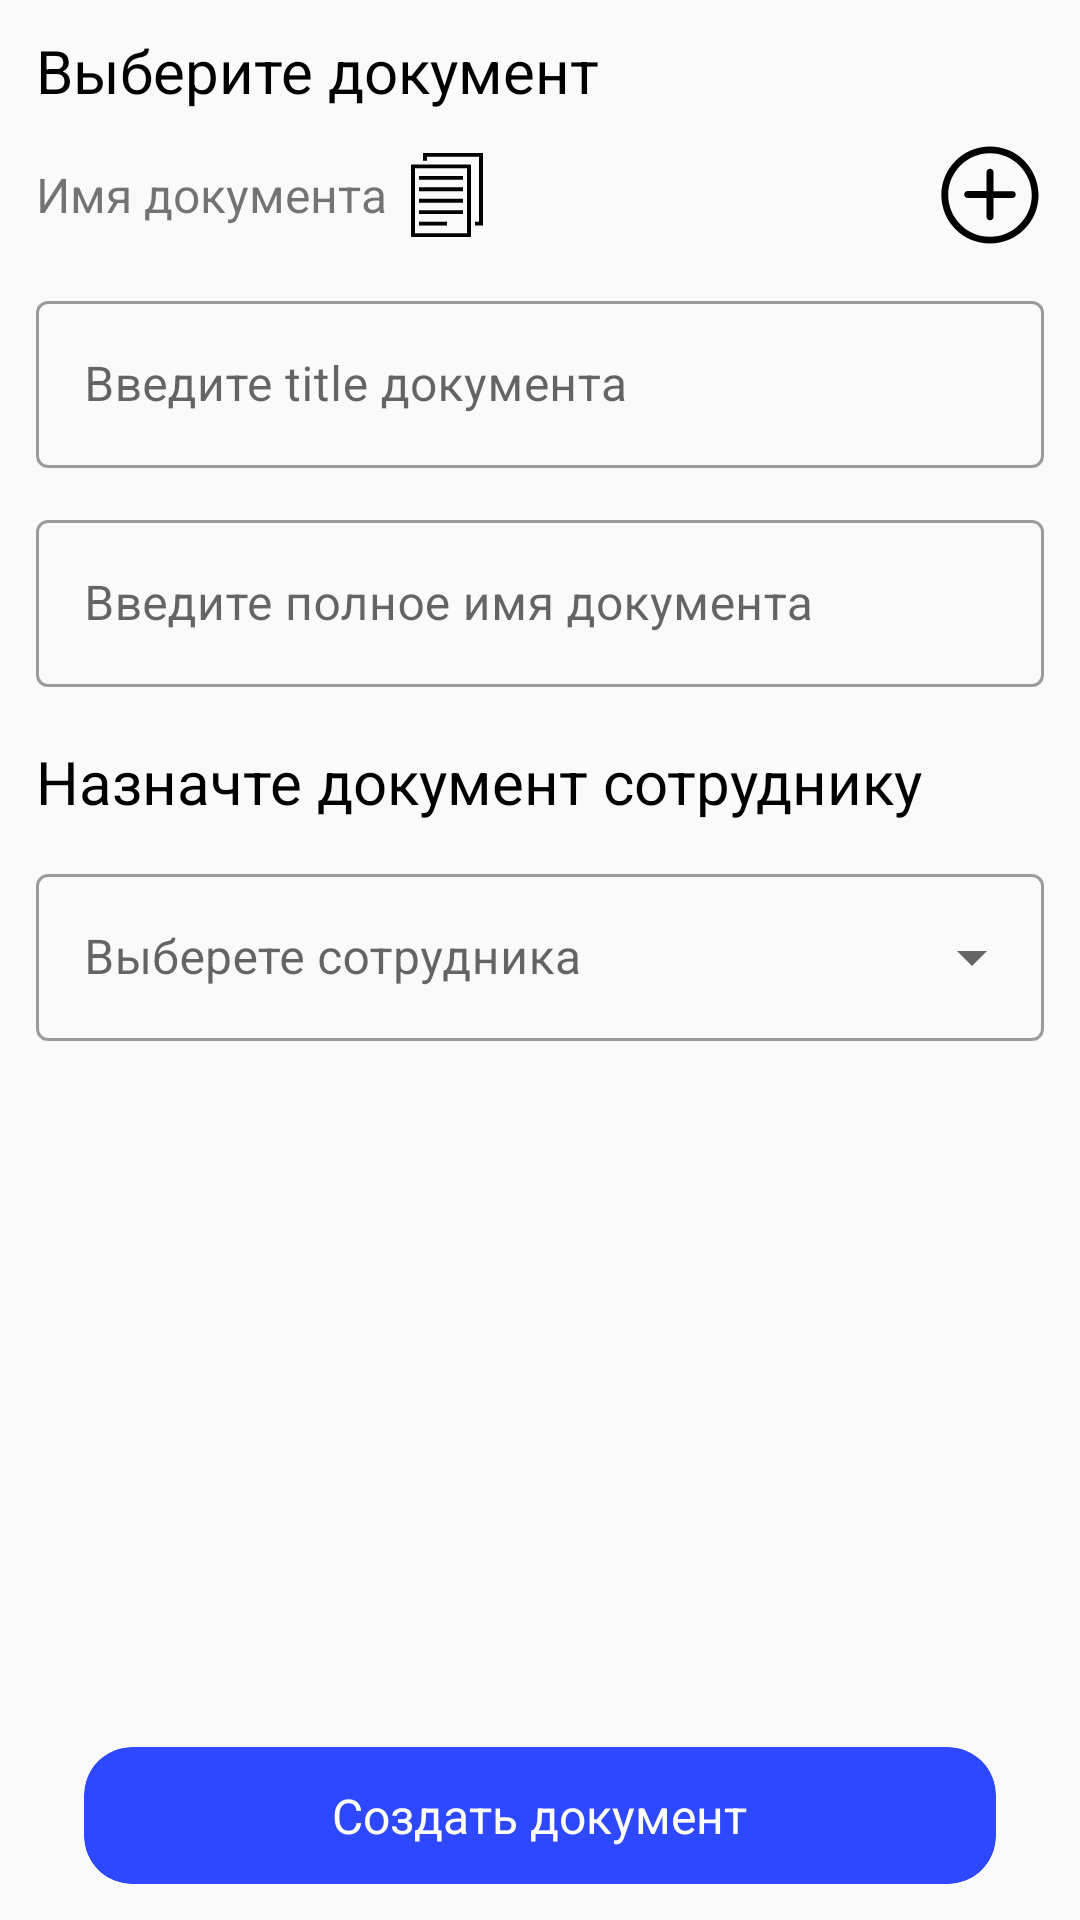

Reconstruct the res/layout file that produces this screen, plus the resources it refers to.
<!-- AndroidManifest.xml: application theme Theme.StudyPractice -->
<!-- res/layout/fragment_add_document.xml -->
<?xml version="1.0" encoding="utf-8"?>
<LinearLayout xmlns:android="http://schemas.android.com/apk/res/android"
    xmlns:app="http://schemas.android.com/apk/res-auto"
    xmlns:tools="http://schemas.android.com/tools"
    android:layout_width="match_parent"
    android:layout_height="match_parent"
    android:background="@color/background_main"
    android:orientation="vertical"
    android:paddingHorizontal="12dp"
    tools:context=".diplom.profile.ProfileFragment">

    <TextView
        android:layout_width="wrap_content"
        android:layout_height="wrap_content"
        android:layout_marginTop="10dp"
        android:text="Выберите документ"
        android:textColor="@color/black"
        android:textSize="20sp" />

    <LinearLayout
        android:layout_width="match_parent"
        android:layout_height="wrap_content"
        android:layout_marginTop="10dp"
        android:orientation="horizontal">

        <TextView
            android:id="@+id/name_document"
            android:layout_width="wrap_content"
            android:layout_height="wrap_content"
            android:gravity="center"
            android:layout_gravity="center_vertical"
            android:drawableEnd="@drawable/documents"
            android:drawablePadding="8dp"
            android:text="Имя документа"
            android:textSize="16sp" />

        <View
            android:layout_width="0dp"
            android:layout_height="1dp"
            android:layout_weight="1" />

        <ImageView
            android:id="@+id/iv_add_document"
            android:layout_width="36dp"
            android:layout_height="36dp"
            android:layout_gravity="center"
            android:src="@drawable/cercle_add"
            />

    </LinearLayout>

    <com.google.android.material.textfield.TextInputLayout
        style="@style/Widget.MaterialComponents.TextInputLayout.OutlinedBox"
        android:layout_width="match_parent"
        android:layout_height="wrap_content"
        android:layout_marginTop="12dp"
        android:hint="Введите title документа">

        <com.google.android.material.textfield.TextInputEditText
            android:id="@+id/tv_full_name"
            android:layout_width="match_parent"
            android:layout_height="wrap_content" />

    </com.google.android.material.textfield.TextInputLayout>

    <com.google.android.material.textfield.TextInputLayout
        android:id="@+id/filledTextField"
        style="@style/Widget.MaterialComponents.TextInputLayout.OutlinedBox"
        android:layout_width="match_parent"
        android:layout_height="wrap_content"
        android:layout_marginTop="12dp"
        android:hint="Введите полное имя документа">

        <com.google.android.material.textfield.TextInputEditText
            android:id="@+id/tv_current_state"
            android:layout_width="match_parent"
            android:layout_height="wrap_content" />

    </com.google.android.material.textfield.TextInputLayout>

    <TextView
        android:layout_width="wrap_content"
        android:layout_height="wrap_content"
        android:layout_marginTop="18dp"
        android:text="Назначте документ сотруднику"
        android:textColor="@color/black"
        android:textSize="20sp" />

    <com.google.android.material.textfield.TextInputLayout
        style="@style/Widget.MaterialComponents.TextInputLayout.OutlinedBox.ExposedDropdownMenu"
        android:layout_width="match_parent"
        android:layout_height="wrap_content"
        android:layout_marginTop="12dp"
        android:hint="Выберете сотрудника">

        <AutoCompleteTextView
            android:id="@+id/assigned_auto"
            android:layout_width="match_parent"
            android:layout_height="wrap_content"
            android:inputType="none" />
    </com.google.android.material.textfield.TextInputLayout>

    <View
        android:layout_width="match_parent"
        android:layout_height="0dp"
        android:layout_weight="1"/>

    <androidx.cardview.widget.CardView
        android:id="@+id/card_add_document"
        android:layout_width="match_parent"
        android:layout_height="wrap_content"
        android:layout_gravity="bottom"
        android:layout_marginHorizontal="16dp"
        android:layout_marginTop="16dp"
        android:layout_marginBottom="12dp"
        app:cardBackgroundColor="@color/blue_accent"
        app:cardCornerRadius="16dp"
        app:cardElevation="0dp">

        <TextView
            android:id="@+id/tv_add_document"
            android:layout_width="wrap_content"
            android:layout_height="wrap_content"
            android:layout_gravity="center"
            android:gravity="center"
            android:paddingHorizontal="16dp"
            android:paddingVertical="12dp"
            android:text="Создать документ"
            android:textColor="@color/white"
            android:textSize="16dp" />
    </androidx.cardview.widget.CardView>
</LinearLayout>
<!-- resources referenced by this layout -->
<resources>
  <color name="background_main">#FAFAFA</color>
  <color name="black">#FF000000</color>
  <color name="blue_accent">#2E48FF</color>
  <color name="white">#FFFFFFFF</color>
  <!-- drawable cercle_add (drawable) -->
  <vector xmlns:android="http://schemas.android.com/apk/res/android"
      android:width="129dp"
      android:height="129dp"
      android:viewportWidth="129"
      android:viewportHeight="129">
    <path
        android:fillColor="#FF000000"
        android:pathData="M64.5,6.5c-32,0 -58.1,26 -58.1,58s26,58 58.1,58c32,0 58,-26 58,-58S96.5,6.5 64.5,6.5zM64.5,114.4C37,114.4 14.6,92 14.6,64.5S37,14.6 64.5,14.6c27.5,0 49.9,22.4 49.9,49.9S92,114.4 64.5,114.4z"/>
    <path
        android:fillColor="#FF000000"
        android:pathData="m91.2,59.9h-22.6v-22.7c0,-2.3 -1.8,-4.1 -4.1,-4.1 -2.3,0 -4.1,1.8 -4.1,4.1v22.6h-22.6c-2.3,0 -4.1,1.8 -4.1,4.1s1.8,4.1 4.1,4.1h22.6v22.6c0,2.3 1.8,4.1 4.1,4.1 2.3,0 4.1,-1.8 4.1,-4.1v-22.6h22.6c2.3,0 4.1,-1.8 4.1,-4.1s-1.8,-4 -4.1,-4z"/>
  </vector>
  <!-- drawable documents (drawable) -->
  <vector xmlns:android="http://schemas.android.com/apk/res/android"
      android:width="24dp"
      android:height="28dp"
      android:viewportWidth="24"
      android:viewportHeight="28">
    <path
        android:pathData="M12,22.909H2.667V24.182H12V22.909Z"
        android:fillColor="#000000"/>
    <path
        android:pathData="M21.333,22.909V24.182H24V0H4V2.545H5.333V1.273H22.667V22.909H21.333Z"
        android:fillColor="#000000"/>
    <path
        android:pathData="M17.333,19.091H2.667V20.364H17.333V19.091Z"
        android:fillColor="#000000"/>
    <path
        android:pathData="M0,4.085V27.733C0,27.88 0.123,28 0.275,28H19.724C19.877,28 20,27.882 20,27.733V4.085C20,3.938 19.877,3.818 19.725,3.818H0.275C0.123,3.818 0,3.937 0,4.085ZM1.333,5.091H18.667V26.727H1.333V5.091Z"
        android:fillColor="#000000"/>
    <path
        android:pathData="M17.333,7.636H2.667V8.909H17.333V7.636Z"
        android:fillColor="#000000"/>
    <path
        android:pathData="M17.333,11.455H2.667V12.727H17.333V11.455Z"
        android:fillColor="#000000"/>
    <path
        android:pathData="M17.333,15.273H2.667V16.545H17.333V15.273Z"
        android:fillColor="#000000"/>
  </vector>
  <style name="Theme.StudyPractice" parent="Theme.MaterialComponents.DayNight.DarkActionBar">
          
          <item name="colorPrimary">@color/purple_500</item>
          <item name="colorPrimaryVariant">@color/blue_accent2</item>
          <item name="colorOnPrimary">@color/white</item>
          
          <item name="colorSecondary">@color/teal_200</item>
          <item name="colorSecondaryVariant">@color/teal_700</item>
          <item name="colorOnSecondary">@color/black</item>
          
          <item name="android:statusBarColor" tools:targetApi="l">@color/blue_accent2</item>
          
      </style>
  <color name="purple_500">#FF6200EE</color>
  <color name="blue_accent2">#FF959FEA</color>
  <color name="teal_200">#FF03DAC5</color>
  <color name="teal_700">#FF018786</color>
</resources>
